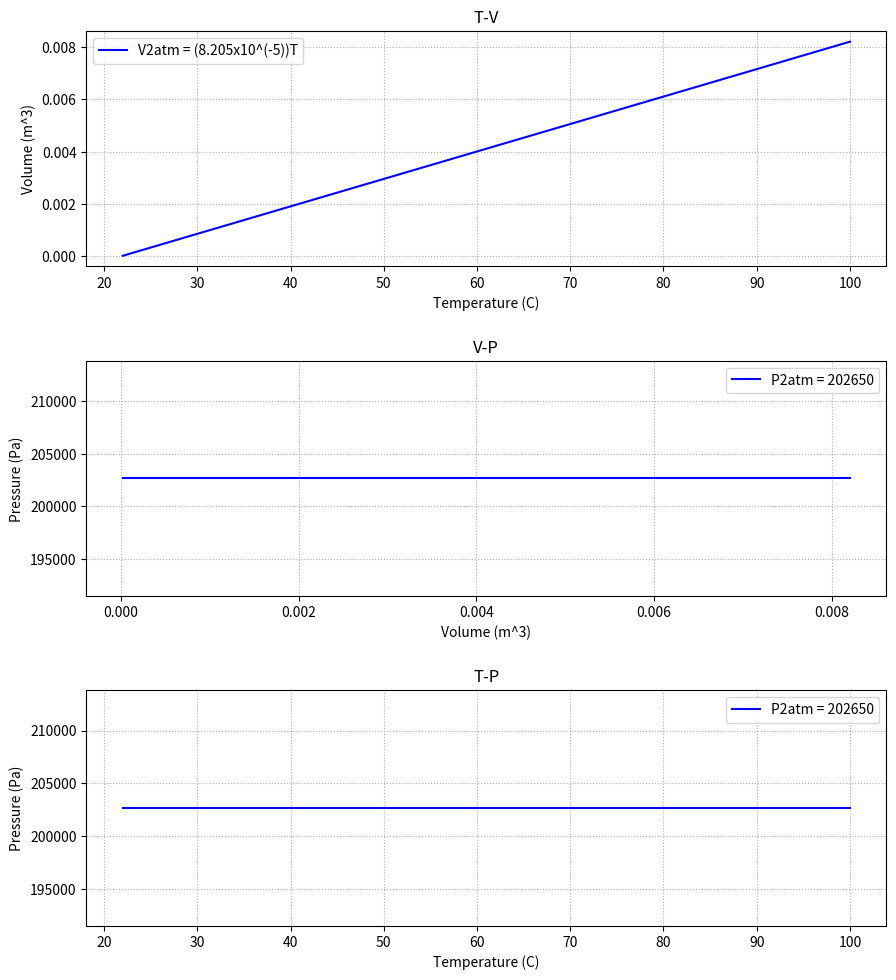
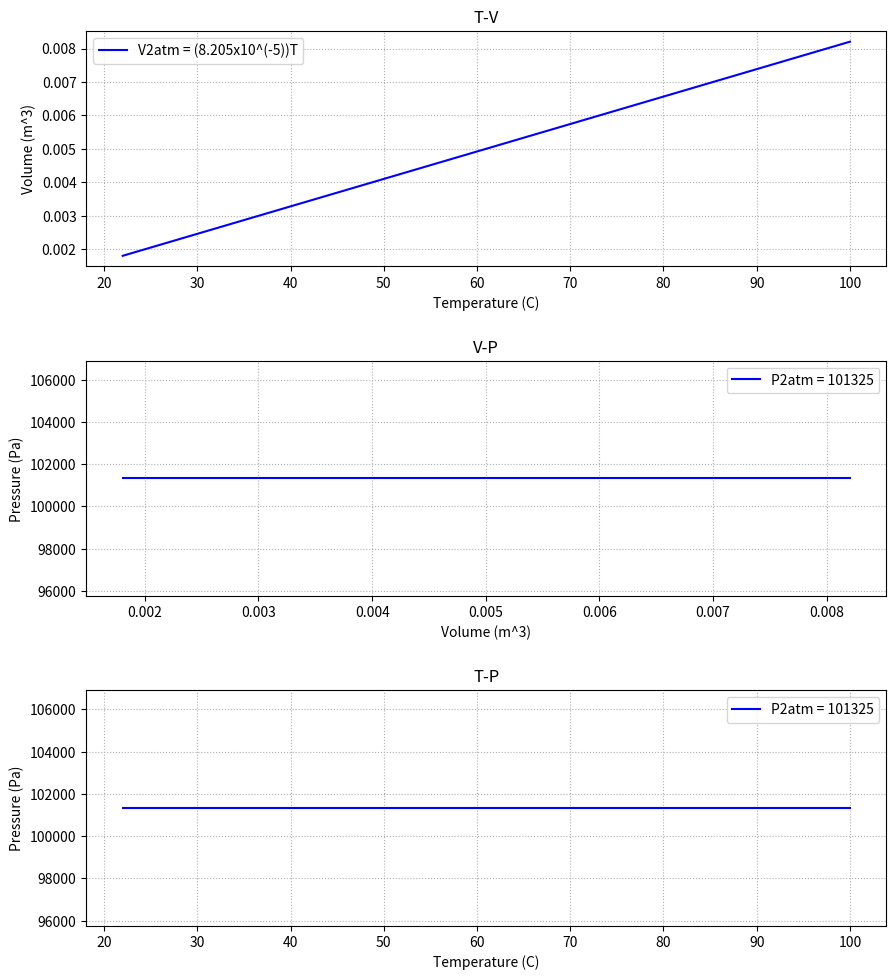

Generate these figures, in order, with matplotlib:
import matplotlib.pyplot as plt
import numpy as np

def details(tit,xax,yax):
    plt.title(tit)
    plt.xlabel(xax)
    plt.ylabel(yax)
    plt.legend()
    plt.autoscale()
    plt.grid(True, linestyle =':')
    
# Charles Law 2atm
fig = plt.figure(figsize = (10, 10)) 

T2atm = [22,100]
V2atm = [0.00001805,0.008205]
P2atm = [202650,202650]

plt.subplot(3,1,1)
plt.plot(T2atm, V2atm, 'b', label = "V2atm = (8.205x10^(-5))T")
details("T-V","Temperature (C)","Volume (m^3)")

plt.subplot(3,1,2)
plt.plot(V2atm, P2atm, 'b', label = "P2atm = 202650")
details("V-P","Volume (m^3)","Pressure (Pa)")

plt.subplot(3,1,3)
plt.plot(T2atm, P2atm, 'b', label = "P2atm = 202650")
details("T-P","Temperature (C)","Pressure (Pa)")

plt.subplots_adjust(left=0.1, right=0.9,top=0.9, bottom=0.005, wspace=0.4, hspace=0.4)

# Charles Law 1atm

fig = plt.figure(figsize = (10, 10)) 

T1atm = [22,100]
V1atm = [0.001805,0.008205]
P1atm = [101325,101325]

plt.subplot(3,1,1)
plt.plot(T1atm, V1atm, 'b', label = "V2atm = (8.205x10^(-5))T")
details("T-V","Temperature (C)","Volume (m^3)")

plt.subplot(3,1,2)
plt.plot(V1atm, P1atm, 'b', label = "P2atm = 101325")
details("V-P","Volume (m^3)","Pressure (Pa)")

plt.subplot(3,1,3)
plt.plot(T1atm, P1atm, 'b', label = "P2atm = 101325")
details("T-P","Temperature (C)","Pressure (Pa)")

plt.subplots_adjust(left=0.1, right=0.9, top=0.9, bottom=0.005, wspace=0.4, hspace=0.4)

plt.show()
